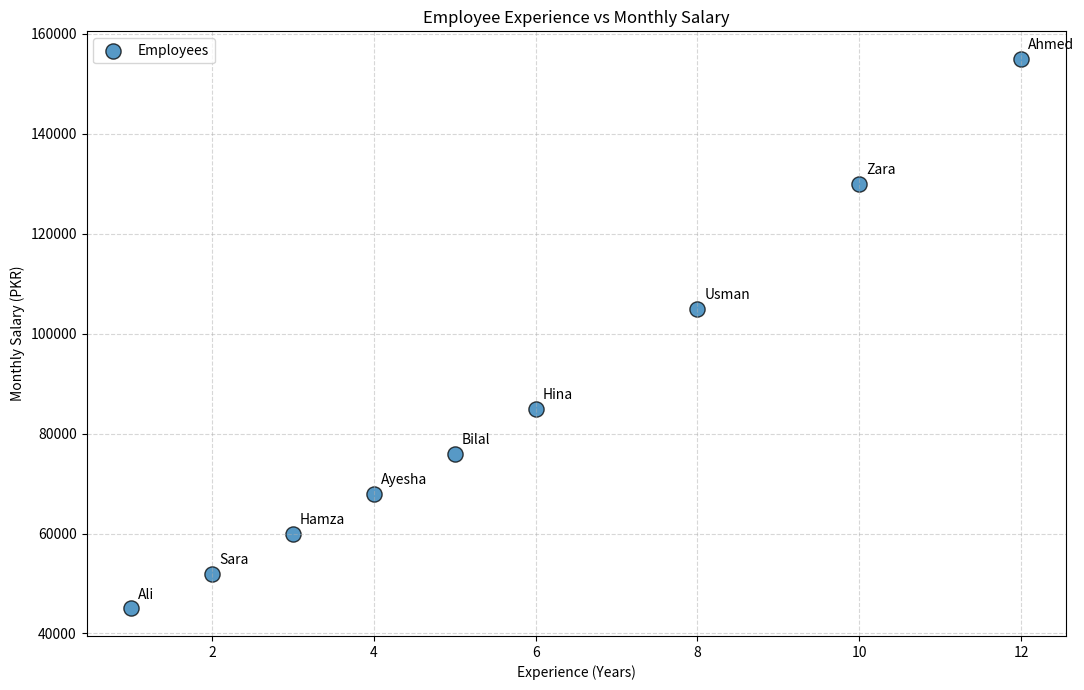

Recreate this plot in Python.
#Employee Experience vs Monthly Salary
import matplotlib.pyplot as plt

experience_years = [1, 2, 3, 4, 5, 6, 8, 10, 12]
monthly_salary = [
    45000,
    52000,
    60000,
    68000,
    76000,
    85000,
    105000,
    130000,
    155000
]

employee_names = [
    "Ali",
    "Sara",
    "Hamza",
    "Ayesha",
    "Bilal",
    "Hina",
    "Usman",
    "Zara",
    "Ahmed"
]

plt.figure(figsize=(11, 7))

plt.scatter(
    experience_years,
    monthly_salary,
    s=120,
    marker="o",
    alpha=0.75,
    edgecolors="black",
    label="Employees"
)

for experience, salary, name in zip(
    experience_years,
    monthly_salary,
    employee_names
):
    plt.annotate(#plt.annotate() ka matlab hai graph ke kisi specific point ke paas text, label ya note likhna.
        name,
        (experience, salary),
        xytext=(5, 7),
        textcoords="offset points"
    )

plt.title("Employee Experience vs Monthly Salary")
plt.xlabel("Experience (Years)")
plt.ylabel("Monthly Salary (PKR)")

plt.grid(True, linestyle="--", alpha=0.5)
plt.legend()
plt.tight_layout()
plt.show()
